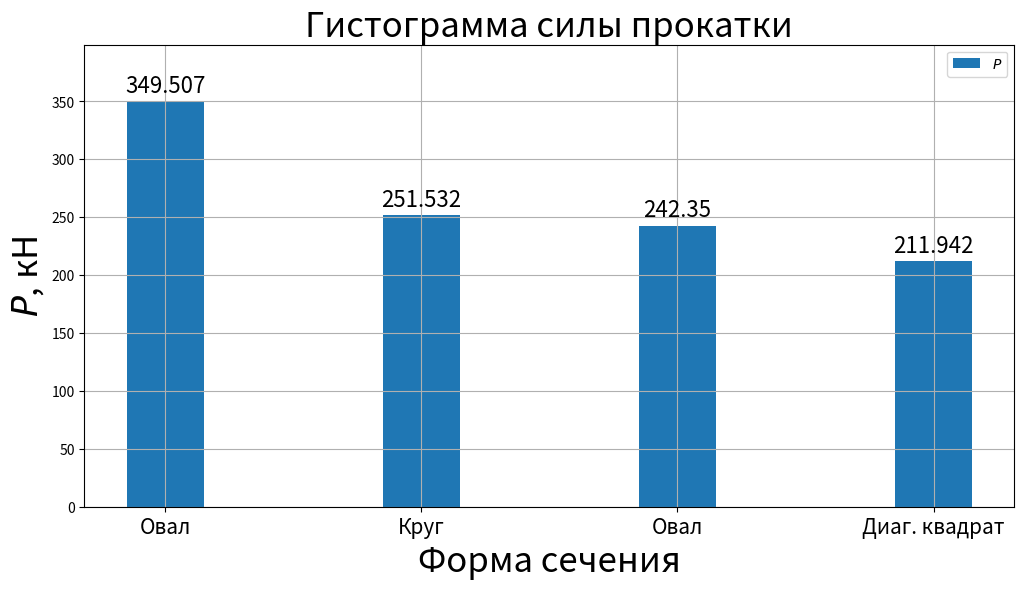

This chart was generated by the following Python code:
import matplotlib.pyplot as plt
stand = ['Овал','Круг', 'Овал', 'Диаг. квадрат']
fig, ax = plt.subplots()
plt.grid(True)

delta_h = [349.507, 251.532, 242.35, 211.942]
ax.bar(1, 380, width=0.3, color='white')
ax.bar(list(range(1, 5)), delta_h, width=0.3, label='$P$')
fig.set_figwidth(12)    #  ширина Figure
fig.set_figheight(6)    #  высота Figure
ax.set_title('Гистограмма силы прокатки', fontsize=25)
ax.set_xlabel('Форма сечения', fontsize=25)
ax.set_ylabel('$P$, кН', fontsize=25)
#ax.set_facecolor('seashell')

for i, cty in enumerate(delta_h):
    ax.text(i + 1, cty + 8, round(cty, 3), horizontalalignment='center', fontsize=16)

plt.xticks(list(range(1, 5)), stand, rotation=0, horizontalalignment='center', fontsize=15)

ax.legend(loc='upper right')

plt.show()